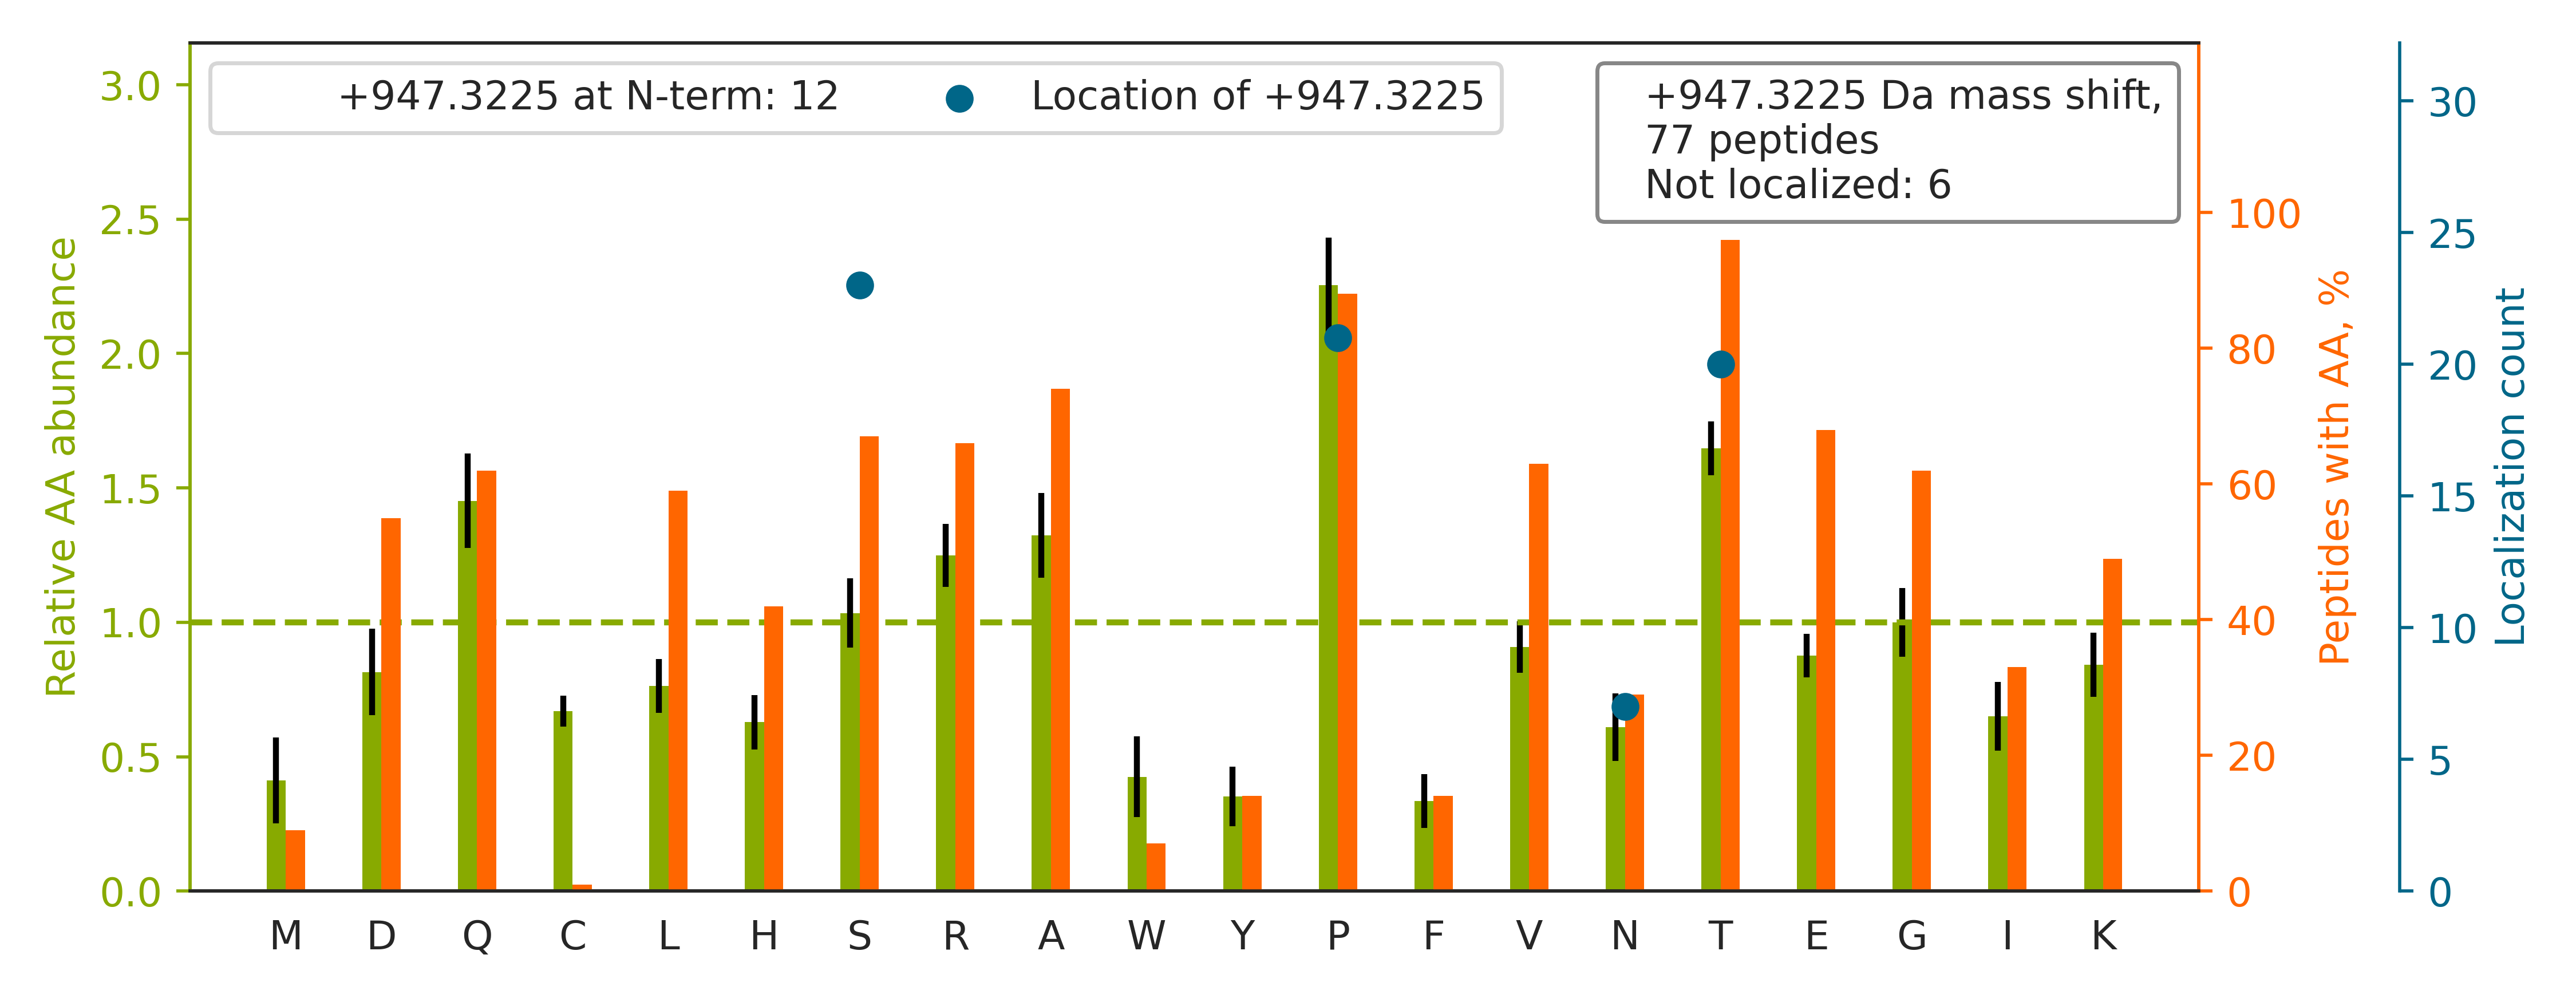

The data file committed next to this chart (first rows):
top isoform	localization score	spectrum
K.DQEDSDGHLSVN[+947]LEYAPTEGTLDIK.E	0.4524	man_10.24232.24232.3
K.VT[+947]VSGKITHSPQAHDNPQEK.R	0.9994	man_13.3477.3477.3
K.S[+947]HAASDAPENLTLLAETADAR.G	0.9947	man_14.25123.25123.3
R.N[+947]HGVDDDGDDDGDDGGTDGPR.H	0.9691	man_15.3794.3794.3
R.LEVT[+947]DGPPATPAYWDGEKEVLAVAR.G	1	man_17.28198.28198.3
R.GAPNKEETPATESPDTGLYYHR.Y		man_20.12673.12673.3
R.S[+947]HSSGSVLPLGELEGR.R	0.9984	man_14.22895.22895.2
K.IEETTMTTQT[+947]PAPIQAPSAILPLPGQSVER.L	0.5778	man_15.29973.29973.3
K.HLVTT[+947]VPKDPEAAEAR.R	0.6101	man_14.10299.10299.3
R.LQAAGLP[+947]HTEVPQGK.G	0.645	man_18.12156.12156.3
R.LP[+947]SGYGLAYRLTPGVHELPVQQPEHR.I	0.965	man_12.23042.23042.4
R.VEDLHVGAT[+947]VAPSSR.R	0.7673	man_17.12716.12716.3
R.GQDS[+947]TIAASEQQVAAR.I	0.7509	man_16.9931.9931.3
R.DGS[+947]PDVTTADIGANTPDATK.G	0.9334	man_13.13355.13355.3
K.RVEDLHVGATVAP[+947]SSR.R	0.2982	man_17.10932.10932.4
K.S[+947]QNQVTIHSQDQEHGHK.E	0.9772	man_15.1802.1802.4
R.GQQGQGP[+947]WGTGGTPHGPR.L	0.9984	man_12.11116.11116.3
R.MVQS[+947]QKSSSPLSSTR.S	0.9379	man_10.5730.5730.3
K.AP[+947]SHQQATTAGSPLR.H	0.994	man_20.7267.7267.3
R.S[+947]TGPEGVTHAPSLGK.A	0.9348	man_18.8496.8496.3
R.HSLEQKPTDAP[+947]PK.V	0.3462	man_15.3213.3213.3
R.LAT[+947]AAPGEKPPAPLQFHLLR.R	0.9729	man_14.24981.24981.3
R.VS[+947]IQEPQDYTEPVELLAVR.I	0.9991	man_17.28161.28161.3
K.QEEDNTQSDDILEESDQPTQVSK.M		man_10.15172.15172.3
R.VAADAVPGSEAPGPRPEADTTR.E		man_15.12135.12135.3
R.KS[+947]ATVIPEIEGIK.A	0.2642	man_18.23484.23484.3
K.DAN[+947]ISQPETTKEGLR.A	0.9791	man_20.10314.10314.3
K.SQGNIN[+947]NPTPGPVPVPGPK.S	0.6235	man_12.16269.16269.3
R.LT[+947]PGVHELPVQQPEHR.I	0.995	man_15.16639.16639.3
R.QLQP[+947]VPATQEPDKILPR.S	0.9999	man_11.18156.18156.3
R.VGPVRPTGQDWNHTP[+947]QK.T	0.9581	man_15.11299.11299.4
R.EVGEAT[+947]GGPELSGVPR.G	0.9988	man_20.18244.18244.2
K.DEGLKAT[+947]TTDVR.K	0.6742	man_15.7790.7790.3
R.GS[+947]PSDVVTPIVTQHSK.V	0.9927	man_16.11173.11173.3
R.AEAGARPEENLILDAQATSR.S		man_19.19256.19256.3
R.RGGADTYSVPSVLSP[+947]R.R	0.7486	man_20.21770.21770.3
R.AHEVS[+947]EISVR.T	0.7095	man_15.10662.10662.2
K.IP[+947]AQTKSPEETDK.E	0.9977	man_15.1562.1562.3
K.N[+947]QVTPLDILSK.T	0.2536	man_18.26363.26363.2
R.FRPHHP[+947]EERPTTAAGTSLDR.L	0.007421	man_20.6315.6315.4
K.T[+947]MHVATVFTDGGPR.T	0.9998	man_20.19214.19214.3
R.VWGQGQS[+947]PRPENSLER.E	0.9225	man_15.14504.14504.3
R.ISS[+947]LRPQGLSNPSTLSAQPQLSR.S	0.02925	man_20.20355.20355.3
K.SQN[+947]QVTIPSQDQEHGHK.E	0.08221	man_15.9623.9623.3
K.IT[+947]HSPQAHDNPQEK.R	0.9997	man_16.2843.2843.4
K.AQDGGP[+947]VGTELFR.V	0.8734	man_10.19672.19672.2
K.GQQP[+947]ADVTGTALPR.V	0.9961	man_16.11838.11838.3
K.AEEPIHATMDP[+947]QR.L	0.8726	man_15.11541.11541.3
K.AVAVT[+947]LQSH.-	0.4938	man_19.12488.12488.3
K.S[+947]QTPAPSSEVVLDSK.R	0.9963	man_11.14152.14152.3
K.T[+947]GAEAPPLPGTSQYGHER.T	0.9967	man_15.14008.14008.3
R.QEEVP[+947]QQTVAPQQQR.H	0.9916	man_14.7890.7890.3
R.AGS[+947]GSQVPTEPK.K	0.6671	man_20.5826.5826.2
K.EGVMVQTS[+947]GK.S	0.6658	man_15.6888.6888.2
R.EP[+947]QDTYHYLPFSLPHR.R	0.8909	man_15.27658.27658.3
R.VIKP[+947]TSSNTAQGR.F	0.9051	man_20.2397.2397.3
R.ET[+947]GETSPAQVNK.A	0.9686	man_15.2786.2786.2
K.HLVTTVP[+947]K.D	0.9114	man_15.7215.7215.2
R.DT[+947]YAATPR.A	0.9848	man_20.4892.4892.3
K.IQS[+947]LQILPTTR.V	0.6571	man_20.25169.25169.2
... 17 more rows
